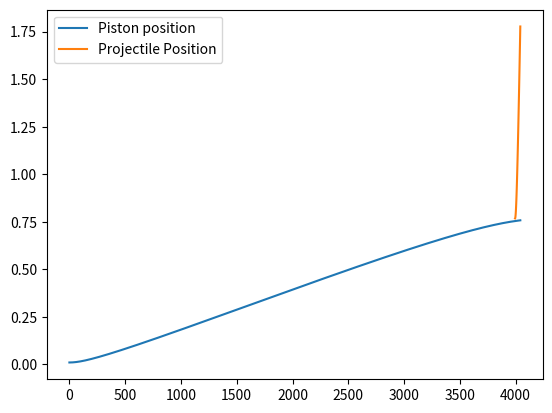

Here is the Python script that generated this plot:
# -*- coding: utf-8 -*-
"""
Created on Fri Dec  3 11:44:15 2021

@author: Group 47
"""
import numpy as np
from matplotlib import pyplot as plt

# COMBUSTION CHAMBER VALUES
D_c = 100e-3    # Diameter of the Combustion Chamber
L_c = 0.20      # Length of the Combustion Chamber
P_c0 = 70e+6    # Initial pressure in the Combustion Chamber (before detonation)
gamma_c = 1.4   # Gamma for the combustion products

# PISTON VALUES
D_pis = 12e-3   # Diameter of piston
m_pis = 600e-3  # Mass of the piston
mu_pis = 0.4    # Coefficient of friction for the piston against the pump tube

# PUMP TUBE VALUES
P_t0 = 300e+3   # Initial pressure in the pump tube (ahead of the piston)
L_t0 = 0.8      # Length of the pump tube
D_t = D_pis     # Diameter of the pump tube

# RUPTURE DISK VALUES
P_rupt = 16e+6  # Pressure at which the rupture disk ruptures

# BARREL VALUES
L_b = 1         # Length of the barrel
D_b = 5e-3      # Diameter of the barrel
P_b0 = 0.1      # Initial upstream pressure in the barrel
gamma_lg = 1.4  # Gamma for the light gas

# IMPACT CHAMBER
gamma_ic = 1.4  # Gamma for the (near vaccum) gas in the impact chamber
V_ic = 1 

# PROJECTILE & SABOT VALUES
m_p = 0.01e-3   # Projectile mass
m_s = m_p       # Sabot Mass
mu_s = 0.4      # Sabot Friction coeff.

# SIMULATION DETAILS
delta_t = 1e-5  # Time step length

# Calculating areas from diameters
A_c = np.pi * (D_c/2)**2
A_t = np.pi * (D_t/2)**2
A_b = np.pi * (D_b/2)**2
A_pis = np.pi * (D_pis/2)**2


def DoIt(A_c = A_c, L_c = L_c, P_c0 = P_c0, gamma_c = gamma_c,\
         A_pis = A_pis, m_pis = m_pis, mu_pis = mu_pis, \
         P_t0 = P_t0, L_t0 = L_t0, A_t = A_t,\
         P_rupt = P_rupt,\
         L_b =  L_b, D_b = D_b, P_b0 = P_b0, gamma_lg = gamma_lg,\
         m_p = m_p, m_s = m_s, mu_s = mu_s,\
         gamma_ic = gamma_ic, V_ic = V_ic,\
         delta_t = delta_t):
    # DEFINING ARRAYS
    """
    any initial value that's in one of these arrays that is NOT a 
    variable will need to be replaced, I've just put in some placeholder
    values so that I can test the program.
    - Euan
    """
    
    P_t_array = [P_t0]
    P_b_array = [1e-3]
    x_pis_array = [0.01]
    x_p_array = [0.01]
    v_pis_array = [0]
    v_p_array = [0]
    a_pis_array = [0]
    a_p_array = [0]
    V_pis_array = [0]
    V_p_array = [0]
    n_array = [] # Counts the time step number
    t_array = [] # Holds the time step value
    
    # COMBUSTION CHAMBER
    P_c_array = [P_c0] # Combustion chamber pressure array, starts with pressure for now 
    
    # DISK RUPTURE BOOLEANS
    diskBroken = False
    diskJustBroken = True
    
    
    
    def combustElement():
        """ Handles the current pressure in the combustion chamber.
            Current time drives the initial expansion and increase in pressure.
            Position of piston drives the decrease in pressure due to expansion.
            """
        P_c = P_c_array[0]*np.power(x_pis_array[0]/x_pis_array[-1], gamma_c)
        P_c_array.append(P_c)
        
        
    def pistonElement():
        """ Handles a single time step element of the piston along the
            pump tube."""
        delta_P = P_c_array[-1] - P_t_array[-1]
        F_pressure = delta_P*A_pis
        F_fric = mu_pis*0  # change later
        F_res = F_pressure - F_fric
        a_pis = F_res/m_pis
        a_pis_array.append(a_pis)
        v_pis = v_pis_array[-1] + a_pis*delta_t
        x_pis = v_pis_array[-1]*delta_t + 0.5*a_pis*(delta_t**2) + x_pis_array[-1] 
        v_pis_array.append(v_pis)
        x_pis_array.append(x_pis)
        
        
       
        P_t = P_t_array[0]*np.power((L_t0 - x_pis_array[0])/(L_t0 - x_pis_array[-1]), gamma_lg)
        P_t_array.append(P_t)
        
        if v_pis_array[-1] < 0:
            raise ValueError("Chamber pressure after detotation was insufficient to keep piston moving forwards up to disk rupture against the pressure of the lg and the piston began moving backwards. Simulation ended.")
    

    
    def barrelElement():
        """ Handles a single time step element of the projectile/sabot 
            combination along the barrel.
            When this function is run, each time step will have two entries 
            for the pump tube pressure. """
        # Movement of Sabot/Projectile
        delta_P_p = P_t_array[-1] - P_b_array[-1]
        F_pressure = delta_P_p*A_b
        F_fric = mu_s*0 # change later
        F_res = F_pressure - F_fric
        a_p = F_res/(m_p + m_s)
        a_p_array.append(a_p)
        v_p = v_p_array[-1] + a_p*delta_t
        x_p = v_p_array[-1]*delta_t + 0.5*a_p*(delta_t**2) + x_p_array[-1]
        v_p_array.append(v_p)
        x_p_array.append(x_p)
        
        # Movement of Piston
        delta_P_pis = P_c_array[-1] - P_t_array[-1]
        F_pressure = delta_P_pis*A_pis
        F_fric = mu_pis*0  # change later
        F_res = F_pressure - F_fric
        a_pis = F_res/m_pis
        a_pis_array.append(a_pis)
        v_pis = v_pis_array[-1] + a_pis*delta_t
        x_pis = v_pis_array[-1]*delta_t + 0.5*a_pis*(delta_t**2) + x_pis_array[-1] 
        v_pis_array.append(v_pis)
        x_pis_array.append(x_pis)
        
        # Calculation of (changed) pressures
        P_c = P_c_array[0]*np.power(x_pis_array[0]/x_pis_array[-1], gamma_c)
        P_c_array.append(P_c)
        P_t = P_t_array[0]*np.power((A_pis*(L_t0 - x_pis_array[0]))/(A_pis*(L_t0 - x_pis_array[-1]) + A_b*x_p_array[-1]), gamma_lg)
        P_t_array.append(P_t)
        P_b = P_b_array[0]*np.power((V_ic + A_b*(L_b - x_p_array[0]))/(V_ic + A_b*(L_b - x_p_array[-1])), gamma_ic)
        P_b_array.append(P_b)
        
    
    i = 0
    n_array.append(i)
    t_array.append(i*delta_t)
    while x_p_array[-1] < L_b:
        if P_t_array[-1] < P_rupt and diskBroken == False:
            # Disk unbroken, just the pump tube
            combustElement()
            pistonElement()
            #print(P_t_array[-1])
        elif diskJustBroken == True:
            # Disk broken - pump tube and sabot dynamics
            print("Barrel Reached at n = "+str(n_array[-1])+" (or "+str(t_array[-1])+"s)")
            diskBroken = True
            diskJustBroken = False
            n_disk_rupture = n_array[-1]
            barrelElement()
        else:
            # Disk broken- pump tube and sabot dynamics
            barrelElement()
        
        i += 1
        n_array.append(i)
        t_array.append(i*delta_t)
    
    """
    # Seperating out the pump tube pressure disk rupture
    P_t_barrelElement = []
    P_t_pistonElement = []
    P_t_average = P_t_array[0:n_disk_rupture]
    
    for i in range(n_disk_rupture, n_disk_rupture + len(n_array[n_disk_rupture:-1])):
        P_t_barrelElement.append(P_t_array[i])
        P_t_pistonElement.append(P_t_array[i+1])
        P_t_average.append(0.5*(P_t_array[i]+ P_t_array[i+1]))
     """   
                
    return n_array, t_array, x_pis_array, x_p_array, n_disk_rupture, P_c_array

data = DoIt() # Data format: n_array, t_array, x_pis_array, x_p_array, n_disk_rupture
"""
fig, ax = plt.subplots(constrained_layout=True)
ax.plot(data[4][0:-1], data[2], color = "blue")
ax.tick_params(axis = 'y', labelcolor = "blue")
ax.set_xlabel("Step number")
ax.set_ylabel("Position [m]", color = "blue")
ax.axhline(y = L_t0, color = "black", ls = '--')
ax2 = ax.twinx()
ax2.plot(data[4][0:-1],data[3], color =  "red")
ax2.tick_params(axis = 'y', labelcolor = "red")
ax2.set_ylabel("Acceleration [m/s^2]", color = "red")
"""
"""
ax3 = ax2.twinx()
ax3.plot(data[4], data[6], color = "green")
ax3.tick_params(axis = 'y', labelcolor = "green")
ax3.set_ylabel("Velocity", color = "green")
plt.show()
"""
"""
fig, ax = plt.subplots(constrained_layout=True)
ax.plot(data[4], data[1], color = "blue")
ax.tick_params(axis = 'y', labelcolor = "blue")
ax.set_xlabel("Step number")
ax.set_ylabel("P_c (behind)", color = "blue")
ax2 = ax.twinx()
ax2.plot(data[4], data[0], color =  "red")
ax2.tick_params(axis = 'y', labelcolor = "red")
ax2.set_ylabel("P_t (infront)", color = "red")
plt.show()
"""

p_pos_to_plot = []
for i in range(0, len(data[3])):
    p_pos_to_plot.append(data[3][i] + data[2][-1])

plt.plot(data[0], data[2])
plt.plot(data[0][data[4]:], p_pos_to_plot)
plt.legend(["Piston position", "Projectile Position"])
